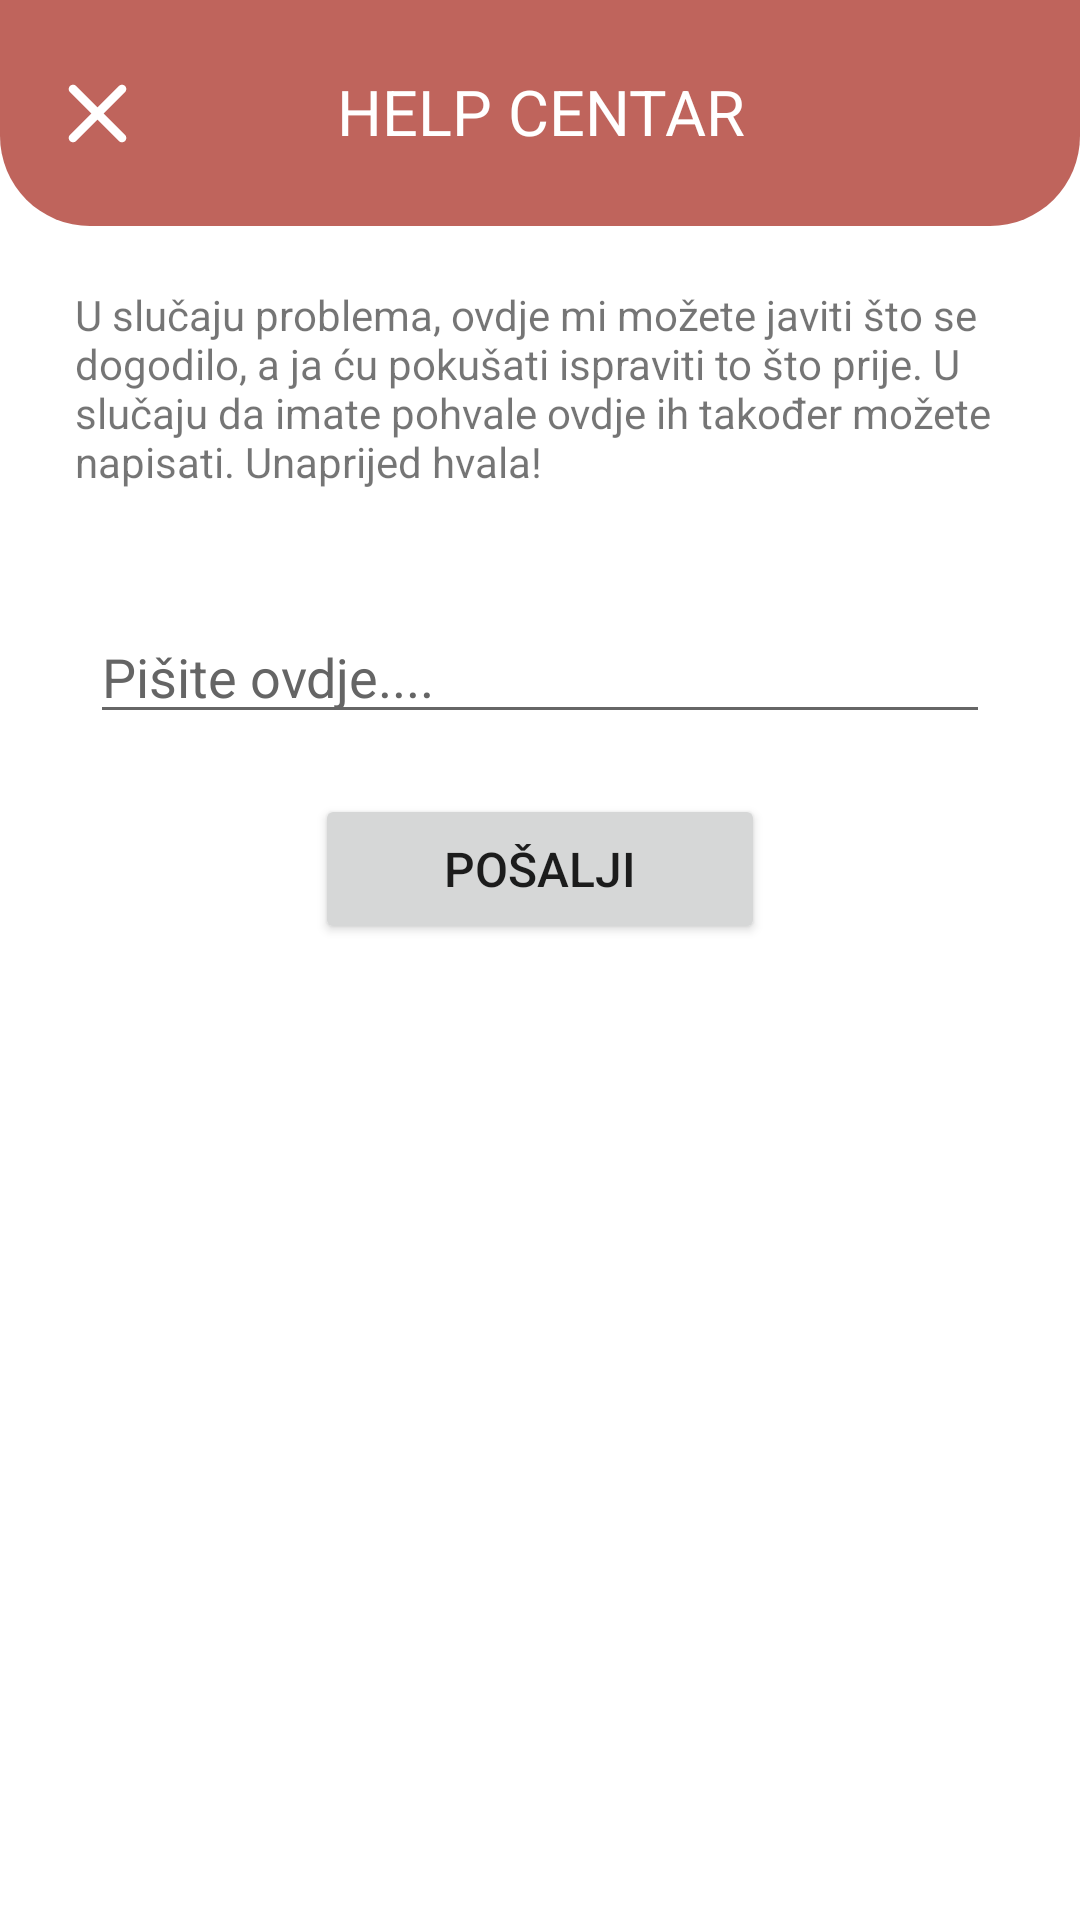

Reconstruct the res/layout file that produces this screen, plus the resources it refers to.
<!-- AndroidManifest.xml: application theme Theme.Zavrsni_rad -->
<!-- res/layout/fragment_helpcenter.xml -->
<?xml version="1.0" encoding="utf-8"?>
<ScrollView xmlns:android="http://schemas.android.com/apk/res/android"
    xmlns:app="http://schemas.android.com/apk/res-auto"
    xmlns:tools="http://schemas.android.com/tools"
    android:layout_width="match_parent"
    android:layout_height="match_parent"
    tools:layout_editor_absoluteX="0dp"

    tools:layout_editor_absoluteY="-16dp">


<RelativeLayout
    android:layout_width="match_parent"
    android:layout_height="match_parent">

    <ImageView
        android:id="@+id/imageView31"
        android:layout_width="match_parent"
        android:layout_height="150dp"
        android:layout_alignParentTop="true"
        android:layout_marginTop="-75dp"
        app:layout_constraintEnd_toEndOf="parent"
        app:layout_constraintStart_toStartOf="parent"
        app:srcCompat="@drawable/dialog2"
        app:tint="@color/orange_variant"
        tools:layout_editor_absoluteY="0dp" />

    <TextView
        android:id="@+id/textView18"
        android:layout_width="wrap_content"
        android:layout_height="wrap_content"
        android:layout_alignBottom="@+id/imageView31"
        android:layout_alignParentTop="true"
        android:layout_centerHorizontal="true"
        android:elegantTextHeight="true"
        android:gravity="center|center_horizontal|center_vertical"
        android:text="Help Centar"
        android:textAlignment="gravity"
        android:textAllCaps="true"
        android:textColor="?colorOnSecondary"
        android:textSize="21dp" />

    <EditText
        android:id="@+id/userInput"
        android:layout_width="match_parent"
        android:layout_height="wrap_content"
        android:layout_below="@+id/textView19"
        android:layout_centerHorizontal="true"
        android:layout_marginStart="60dp"
        android:layout_marginTop="40dp"
        android:ems="30"
        android:foregroundTintMode="screen"
        android:gravity="top"
        android:hint="Pišite ovdje...."
        android:inputType="textMultiLine" />

    <com.google.android.material.textfield.TextInputLayout
        android:layout_width="match_parent"
        android:layout_height="wrap_content">

    </com.google.android.material.textfield.TextInputLayout>

    <Button
        android:id="@+id/sendHelpMessage"
        android:layout_width="150dp"
        android:layout_height="50dp"
        android:layout_below="@+id/userInput"
        android:layout_centerHorizontal="true"
        android:layout_marginTop="20dp"
        android:text="POŠALJI"
        android:textSize="16dp"
        app:cornerRadius="20dp" />

    <TextView
        android:id="@+id/textView19"
        android:layout_width="wrap_content"
        android:layout_height="wrap_content"
        android:layout_below="@+id/imageView31"
        android:layout_centerHorizontal="true"
        android:layout_marginLeft="50dp"
        android:layout_marginTop="20dp"
        android:text="U slučaju problema, ovdje mi možete javiti što se dogodilo, a ja ću pokušati ispraviti to što prije. U slučaju da imate pohvale ovdje ih također možete napisati. Unaprijed hvala!" />

    <ImageView
        android:id="@+id/closeimage"
        android:layout_width="wrap_content"
        android:layout_height="match_parent"
        android:layout_alignBottom="@+id/imageView31"
        android:layout_alignParentStart="true"
        android:layout_alignParentTop="true"
        android:layout_marginStart="15dp"
        app:srcCompat="@drawable/ic_baseline_close_35dp"
        app:tint="?colorOnSecondary" />

</RelativeLayout>
</ScrollView>
<!-- resources referenced by this layout -->
<resources>
  <color name="orange_variant">#BF645C</color>
  <!-- drawable dialog2 (drawable) -->
  <?xml version="1.0" encoding="utf-8"?>
  <shape xmlns:android="http://schemas.android.com/apk/res/android"
      android:shape="rectangle">
      <solid android:color="?colorPrimary" />
      <corners android:radius="90px" />
  </shape>
  <!-- drawable ic_baseline_close_35dp (drawable) -->
  <vector android:height="35dp" android:tint="#000000"
      android:viewportHeight="24" android:viewportWidth="24"
      android:width="35dp" xmlns:android="http://schemas.android.com/apk/res/android">
      <path android:fillColor="@android:color/white" android:pathData="M18.3,5.71c-0.39,-0.39 -1.02,-0.39 -1.41,0L12,10.59 7.11,5.7c-0.39,-0.39 -1.02,-0.39 -1.41,0 -0.39,0.39 -0.39,1.02 0,1.41L10.59,12 5.7,16.89c-0.39,0.39 -0.39,1.02 0,1.41 0.39,0.39 1.02,0.39 1.41,0L12,13.41l4.89,4.89c0.39,0.39 1.02,0.39 1.41,0 0.39,-0.39 0.39,-1.02 0,-1.41L13.41,12l4.89,-4.89c0.38,-0.38 0.38,-1.02 0,-1.4z"/>
  </vector>
  <style name="Theme.Zavrsni_rad" parent="Theme.MaterialComponents.DayNight.DarkActionBar">
          
          <item name="colorPrimary">@color/orange</item>
          <item name="colorPrimaryVariant">@color/orange_variant</item>
          <item name="colorOnPrimary">#F8F8F5</item>
          
          <item name="colorSecondary">@color/black</item>
          <item name="colorSecondaryVariant">#A3A3A3</item>
          <item name="colorOnSecondary">@color/white</item>
          
          <item name="android:statusBarColor">?attr/colorPrimary</item>
          
          <item name="background">@color/idk</item>
          <item name="backgroundColor">#ffffff</item>
          <item name="android:textColorHint">#656565</item>
      </style>
  <color name="orange">#E7766B</color>
  <color name="black">#FF000000</color>
  <color name="white">#FFFFFFFF</color>
  <color name="idk">#DFDAD8</color>
</resources>
